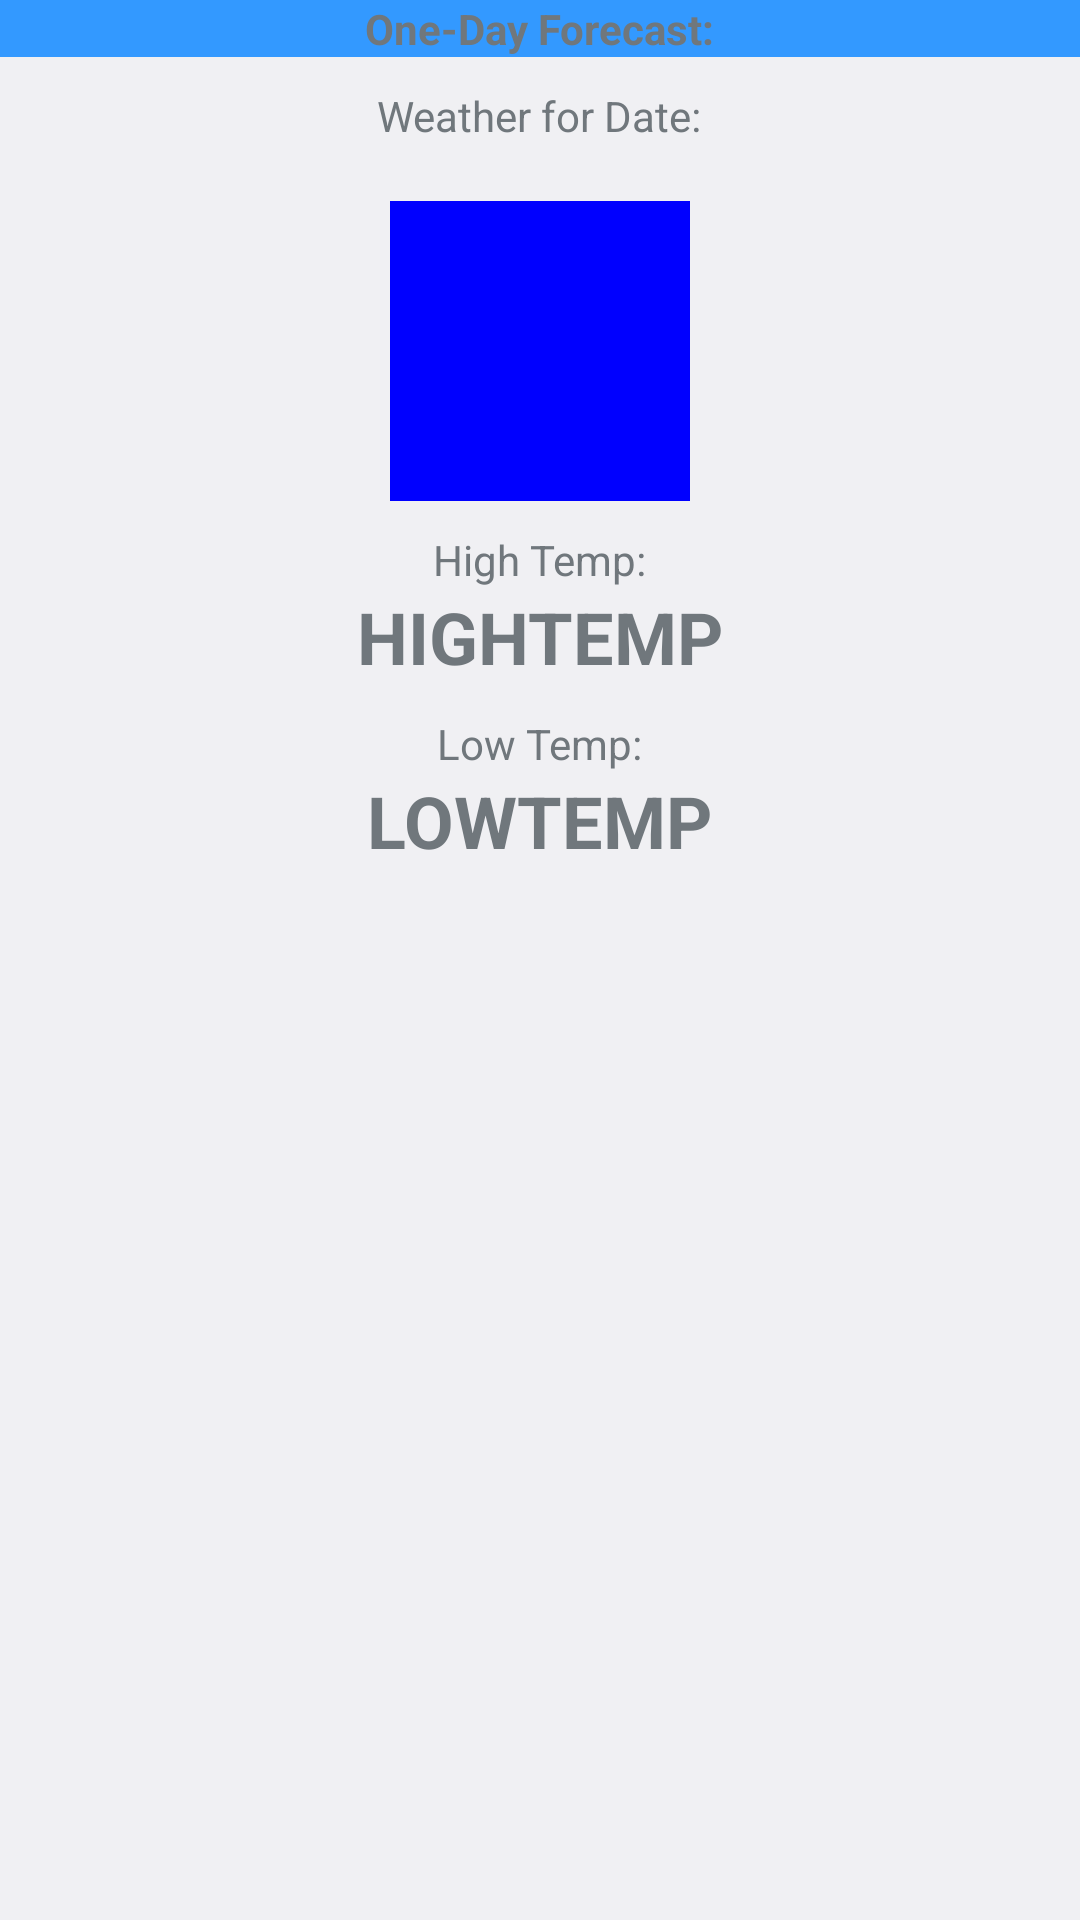

Here is an Android app screen rendered from its layout file. Give the layout XML and the strings, colors and styles it references.
<!-- AndroidManifest.xml: application theme AppTheme -->
<!-- res/layout/activity_forecast__single.xml -->
<LinearLayout xmlns:android="http://schemas.android.com/apk/res/android"
    xmlns:tools="http://schemas.android.com/tools" android:layout_width="match_parent"
    android:layout_height="match_parent" android:paddingLeft="@dimen/activity_horizontal_margin"
    android:paddingRight="@dimen/activity_horizontal_margin"
    android:paddingTop="@dimen/activity_vertical_margin"
    android:paddingBottom="@dimen/activity_vertical_margin"
    android:orientation="vertical"
    tools:context="ca.bcit.www.weatherclock.Forecast_Single">

    <FrameLayout
        android:id="@+id/frame_wtitle"
        android:layout_width="match_parent"
        android:layout_height="wrap_content"
        android:background="#3399ff">

    <TextView
        android:layout_width="wrap_content"
        android:layout_height="wrap_content"
        android:text="@+string/w1day_title"
        android:textStyle="bold"
        android:textSize="14sp"
        android:layout_gravity="center"/>

    </FrameLayout>

    <TextView
        android:layout_width="wrap_content"
        android:layout_height="wrap_content"
        android:layout_gravity="center"
        android:paddingTop="10sp"
        android:text="@+string/w1day_lbl_date"/>

    <TextView
        android:id="@+id/w_date"
        android:layout_width="wrap_content"
        android:layout_height="wrap_content"
        android:text=""/>

    <ImageView
        android:id="@+id/img_weather"
        android:layout_height="100dp"
        android:layout_width="100dp"
        android:layout_gravity="center"
        android:background="#0000ff"/>

        <TextView
            android:id="@+id/w_high"
            android:layout_width="wrap_content"
            android:layout_height="wrap_content"
            android:layout_gravity="center"
            android:paddingTop="10sp"
            android:text="@+string/w1day_lbl_high"/>

        <TextView
            android:id="@+id/w_high_value"
            android:layout_width="wrap_content"
            android:layout_height="wrap_content"
            android:layout_gravity="center"
            android:textStyle="bold"
            android:textSize="24sp"
            android:text="HIGHTEMP"/>

        <TextView
            android:id="@+id/w_low"
            android:layout_width="wrap_content"
            android:layout_height="wrap_content"
            android:layout_gravity="center"
            android:paddingTop="10dp"
            android:text="@+string/w1day_lbl_low"/>

        <TextView
            android:id="@+id/w_low_value"
            android:layout_width="wrap_content"
            android:layout_height="wrap_content"
            android:layout_gravity="center"
            android:textStyle="bold"
            android:textSize="24sp"
            android:text="LOWTEMP"/>

</LinearLayout>
<!-- resources referenced by this layout -->
<resources>
  <string name="w1day_lbl_date">Weather for Date:</string>
  <string name="w1day_lbl_high">High Temp: </string>
  <string name="w1day_lbl_low">Low Temp: </string>
  <string name="w1day_title">One-Day Forecast:</string>
  <style name="AppTheme" parent="android:Theme.DeviceDefault.Light.DarkActionBar">
          
      </style>
</resources>
